The GitHub repository snehadpatel/Local-Vegetable-Variety-Classifier contains a labelled image folder "dataset_processed" with 5 categories: green chilli Marcha, ladies finger, pointed gourd, ivy gourd, peas. Examples follow, each with its label.

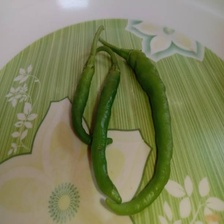
Label: green chilli Marcha

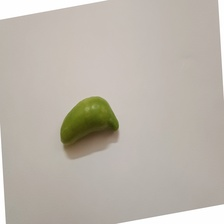
Label: ivy gourd

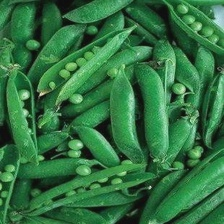
Label: peas

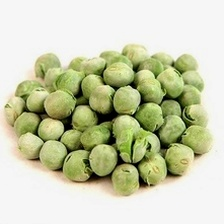
Label: peas

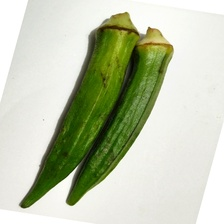
Label: ladies finger

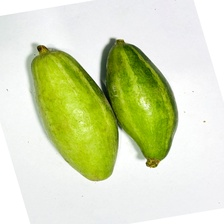
Label: pointed gourd
